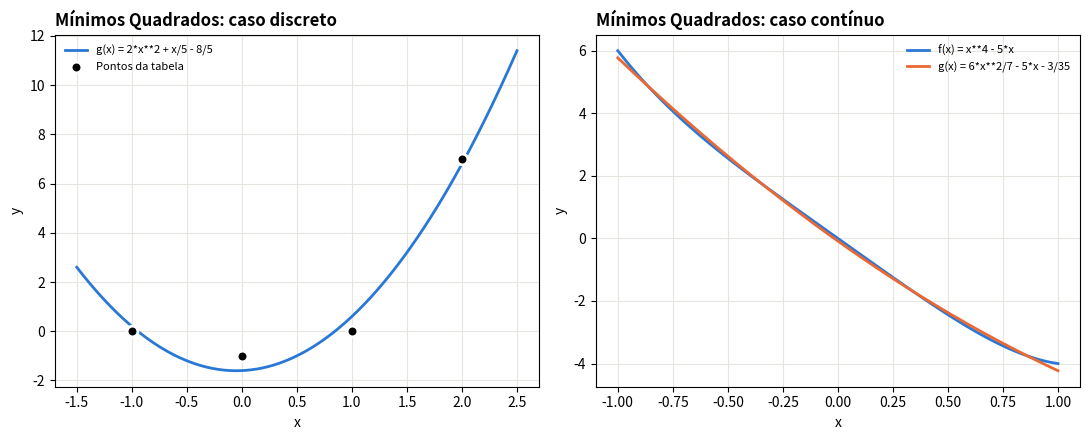

Recreate this plot in Python.
import sympy as sp
import numpy as np
import matplotlib.pyplot as plt

def prod_internoD(v1,v2):
    soma = 0
    tam = len(v1)
    for k in range(tam):
        soma+= v1[k]*v2[k]
    return soma

def prod_internoC(v1,v2,variavel,limite_inferior,limite_superior):
    ans = sp.integrate(v1*v2,(variavel,limite_inferior,limite_superior))
    return ans
            
def matriz_prodInternoD(phis):
    tam = len(phis)
    mat = np.zeros((tam,tam))
    for i in range(tam):
        for j in range(tam):
            mat[i][j] = prod_internoD(phis[i],phis[j])
    return mat

def matriz_prodInternoC(phis,x,a,b):
    tam = len(phis)
    mat = np.zeros((tam,tam))
    for i in range(tam):
        for j in range(tam):
            mat[i][j] = prod_internoC(phis[i],phis[j],x,a,b)
    return mat

def mqDiscreto(xs,ys,f_x):
    x = sp.symbols('x')
    m = len(xs) 
    n = len(f_x) 
    phis = np.zeros((n,m))
    fs = []

    for j in range(n):
        fs.append(sp.lambdify(x,f_x[j])) 

    for i in range(n):
        for j in range(m):
            phis[i][j] = fs[i](xs[j])

    # print(phis)

    mat = matriz_prodInternoD(phis)

    # print("\n")

    # print(mat)

    B = np.zeros(n)

    for i in range(len(fs)):
        B[i] = prod_internoD(phis[i],ys)

    # print("\n")

    # print(B)


    ans = np.linalg.solve(mat,B)

    # print(ans)

    polinomio = 0

    for i in range(n):
        polinomio+= ans[i]* f_x[i]

    # print(sp.expand(polinomio))
    return sp.nsimplify(polinomio) 

def mqContinuo(f,f_x,a,b):
    n = len(f_x) 

    mat = matriz_prodInternoC(f_x,x,a,b)

    # print(mat)

    B = np.zeros(n)

    for i in range(len(f_x)):
        B[i] = prod_internoC(f_x[i],f,x,a,b)

    # print("\n")

    # print(B)


    ans = np.linalg.solve(mat,B)

    # print(ans)

    polinomio = 0

    for i in range(n):
        polinomio+= ans[i]* f_x[i]

    # print(sp.expand(polinomio))
    return sp.nsimplify(polinomio) 

xs = [-1,0,1,2]
ys = [0,-1,0,7]
x = sp.symbols('x')
f_x = [1,x,x**2] 
f = x**4-5*x

p = mqDiscreto(xs,ys,f_x)
p2 = mqContinuo(f,f_x,-1,1)

print(p)
print(p2)

g1 = sp.lambdify(x, p, 'numpy')
g2 = sp.lambdify(x, p2, 'numpy')
f_num = sp.lambdify(x, f, 'numpy')

fig, (ax1, ax2) = plt.subplots(1, 2, figsize=(11, 4.5))
xi = np.linspace(min(xs) - 0.5, max(xs) + 0.5, 400)
ax1.plot(xi, g1(xi) * np.ones_like(xi), color='#2a78d6', linewidth=2, label=f'g(x) = {p}')
ax1.scatter(xs, ys, s=60, color='black', edgecolor='white', linewidth=2, zorder=5, label='Pontos da tabela')
ax1.set_title('Mínimos Quadrados: caso discreto', loc='left', fontweight='bold')
ax1.set_xlabel('x')
ax1.set_ylabel('y')
ax1.grid(color='#e6e5e0')
ax1.legend(frameon=False, fontsize=8)

xc = np.linspace(-1, 1, 400)
ax2.plot(xc, f_num(xc), color='#2a78d6', linewidth=2, label=f'f(x) = {f}')
ax2.plot(xc, g2(xc) * np.ones_like(xc), color='#eb6834', linewidth=2, label=f'g(x) = {p2}')
ax2.set_title('Mínimos Quadrados: caso contínuo', loc='left', fontweight='bold')
ax2.set_xlabel('x')
ax2.set_ylabel('y')
ax2.grid(color='#e6e5e0')
ax2.legend(frameon=False, fontsize=8)

plt.tight_layout()
plt.show()
